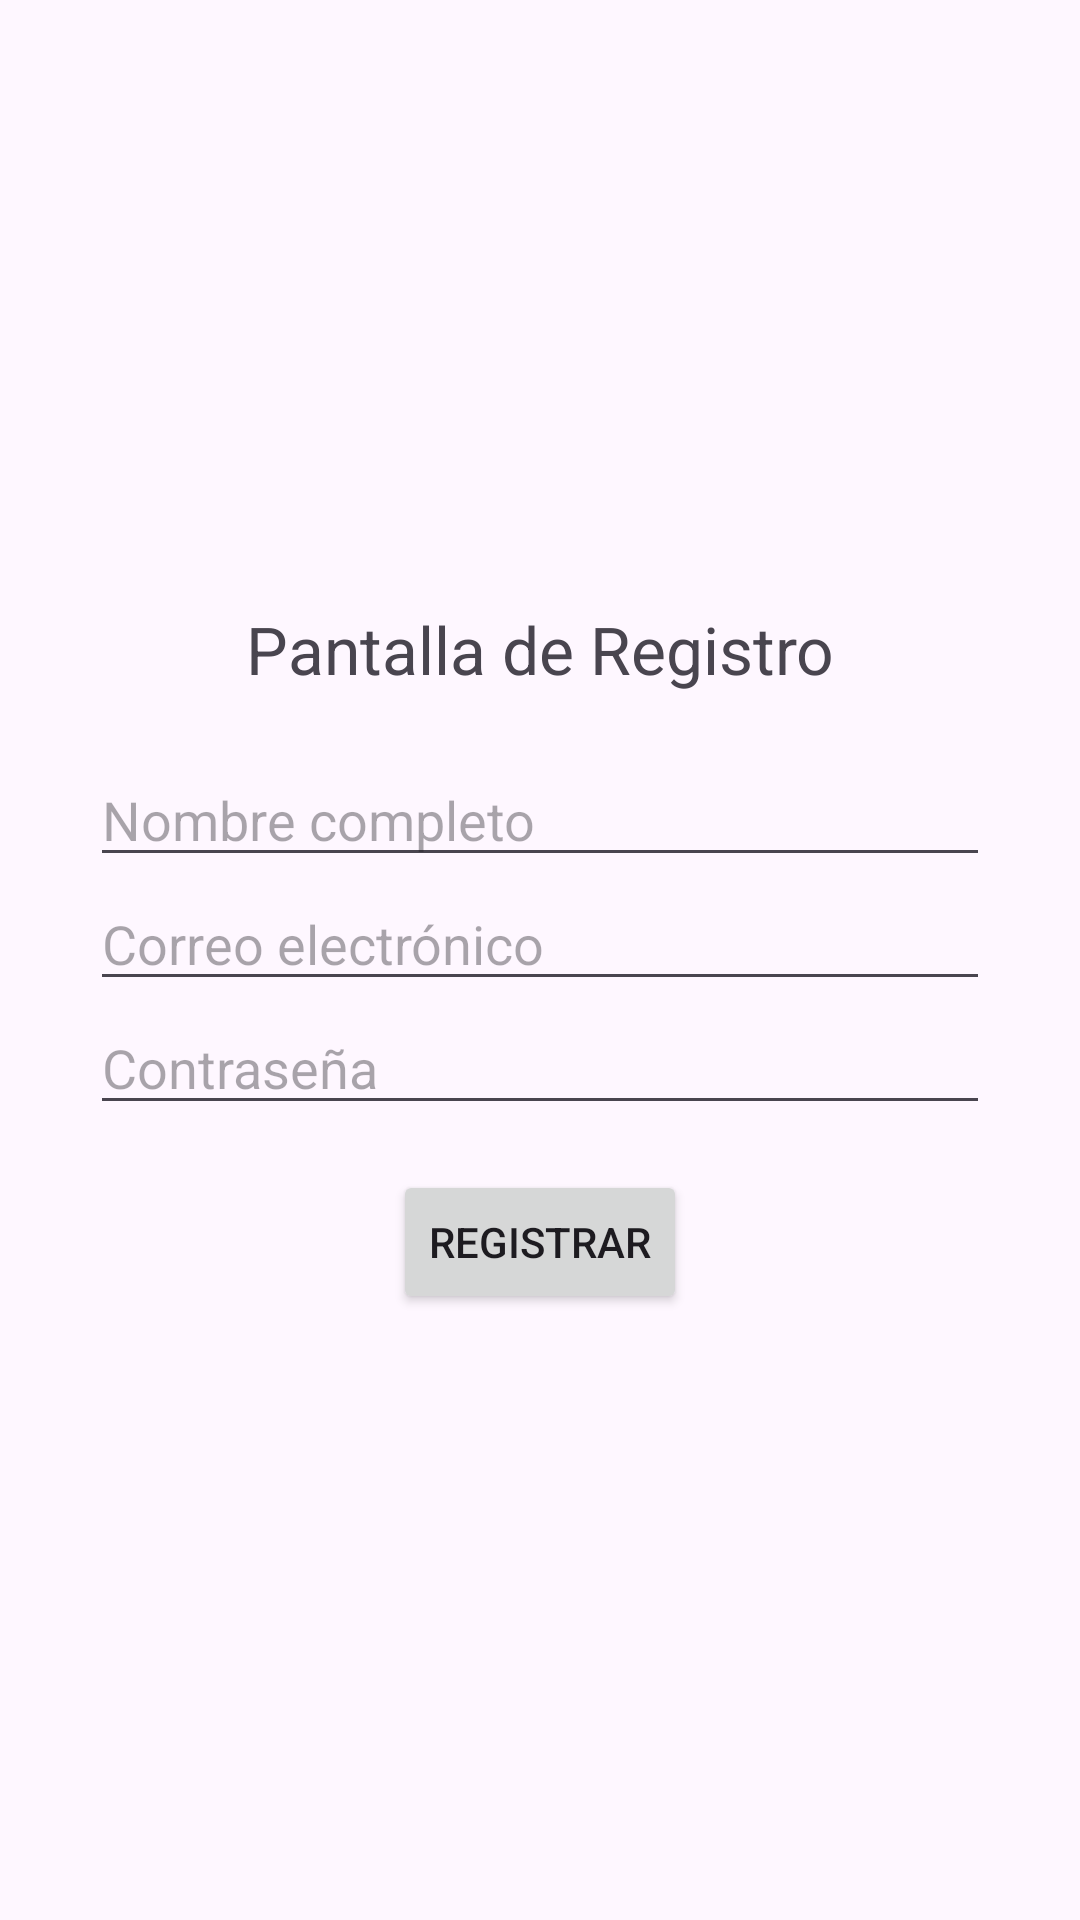

Produce the Android XML layout that renders to this screen, including the resource entries it uses.
<!-- AndroidManifest.xml: application theme Theme.SENA -->
<!-- res/layout/fragment_registro.xml -->
<?xml version="1.0" encoding="utf-8"?>
<LinearLayout xmlns:android="http://schemas.android.com/apk/res/android"
    android:layout_width="match_parent"
    android:layout_height="match_parent"
    android:orientation="vertical"
    android:padding="30dp"
    android:gravity="center">

    <TextView
        android:text="Pantalla de Registro"
        android:textSize="22sp"
        android:layout_marginBottom="20dp"
        android:layout_height="wrap_content"
        android:layout_width="wrap_content"/>

    <EditText
        android:hint="Nombre completo"
        android:layout_width="match_parent"
        android:layout_height="wrap_content"/>

    <EditText
        android:hint="Correo electrónico"
        android:inputType="textEmailAddress"
        android:layout_width="match_parent"
        android:layout_height="wrap_content"/>

    <EditText
        android:hint="Contraseña"
        android:inputType="textPassword"
        android:layout_width="match_parent"
        android:layout_height="wrap_content"/>

    <Button
        android:text="Registrar"
        android:layout_width="wrap_content"
        android:layout_height="wrap_content"
        android:layout_marginTop="15dp"/>
</LinearLayout>
<!-- resources referenced by this layout -->
<resources>
  <style name="Theme.SENA" parent="Base.Theme.SENA" />
  <style name="Base.Theme.SENA" parent="Theme.Material3.DayNight.NoActionBar">
          
          
      </style>
</resources>
